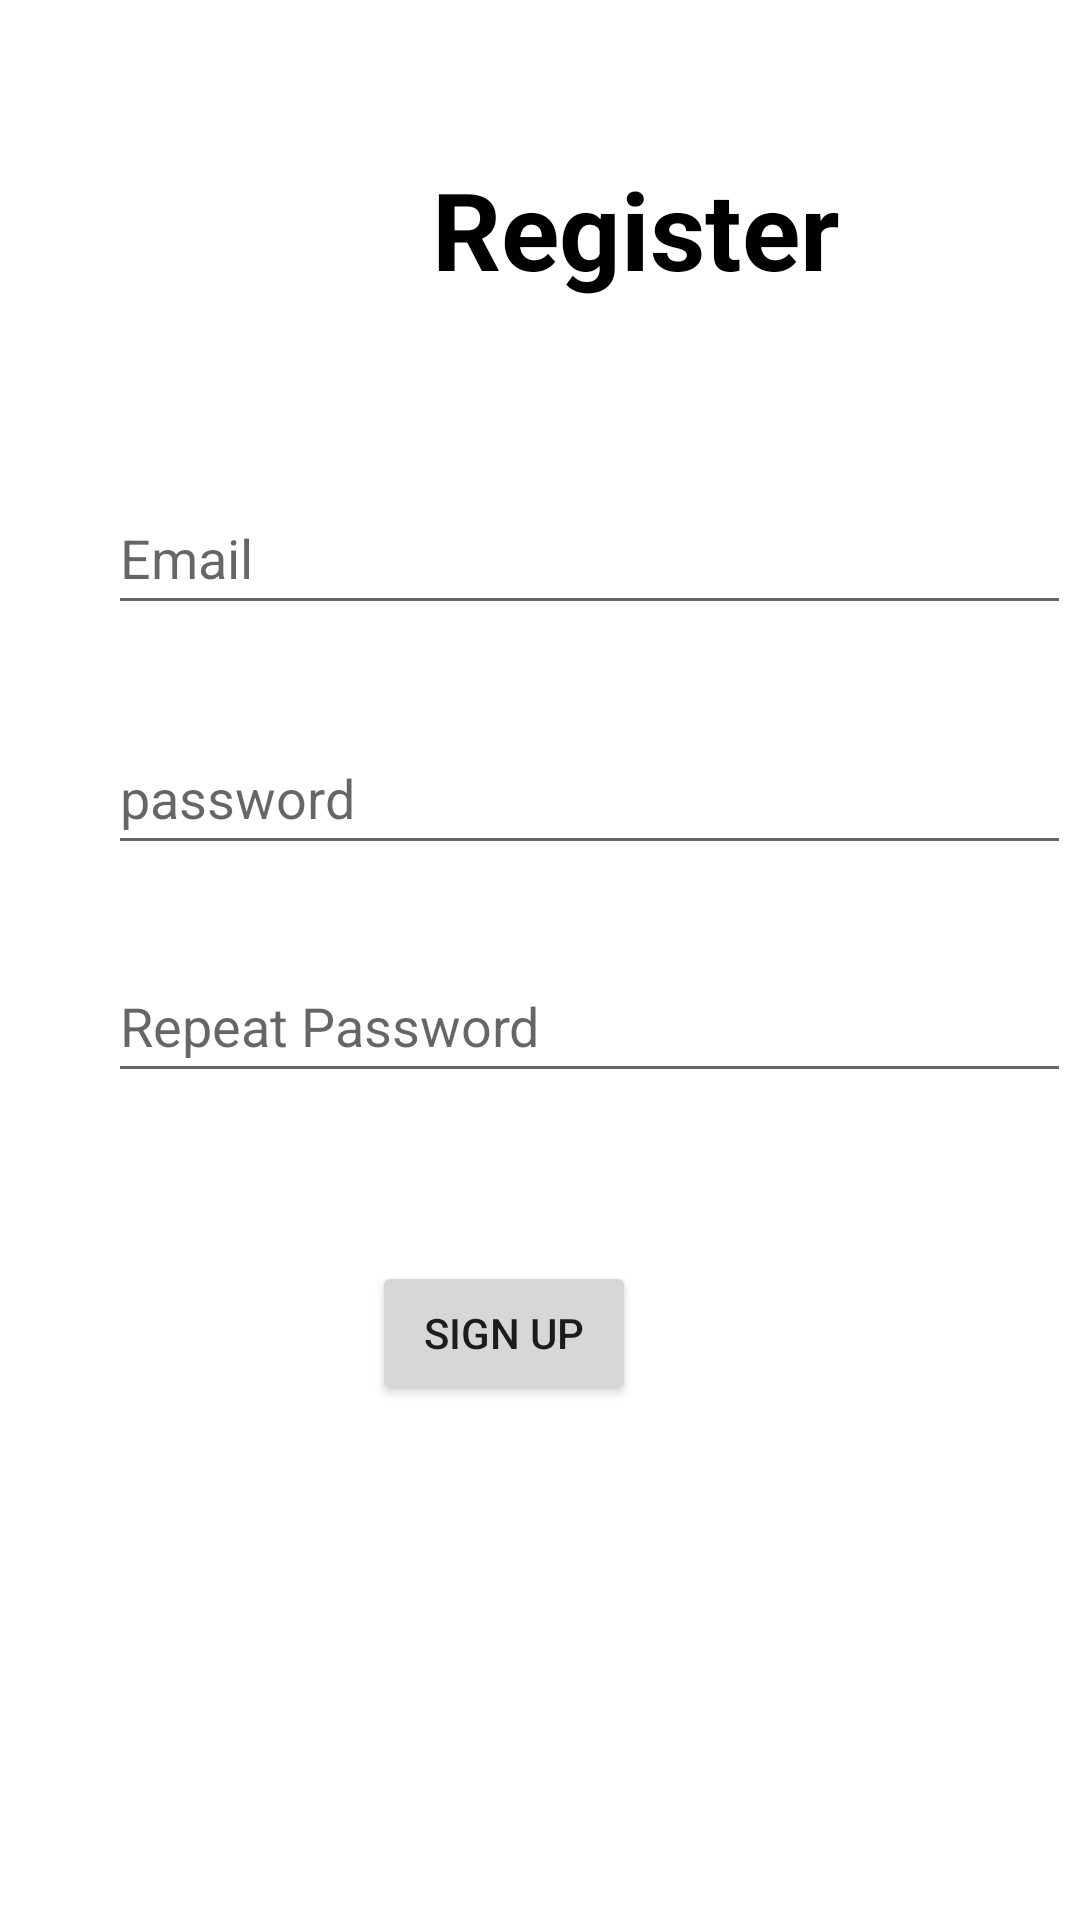

Here is an Android app screen rendered from its layout file. Give the layout XML and the strings, colors and styles it references.
<!-- AndroidManifest.xml: application theme Theme.Task_06 -->
<!-- res/layout/fragment_reg.xml -->
<?xml version="1.0" encoding="utf-8"?>
<androidx.constraintlayout.widget.ConstraintLayout xmlns:android="http://schemas.android.com/apk/res/android"
    xmlns:app="http://schemas.android.com/apk/res-auto"
    xmlns:tools="http://schemas.android.com/tools"
    android:layout_width="match_parent"
    android:layout_height="match_parent"
    tools:context=".RegFragment">

    


    <TextView
        android:id="@+id/textView"
        android:layout_width="wrap_content"
        android:layout_height="wrap_content"
        android:layout_marginStart="144dp"
        android:layout_marginTop="52dp"
        android:text="@string/register"
        android:textColor="@color/black"
        android:textSize="36sp"
        android:textStyle="bold"
        app:layout_constraintStart_toStartOf="parent"
        app:layout_constraintTop_toTopOf="parent" />

    <EditText
        android:id="@+id/edEmail"
        android:layout_width="321dp"
        android:layout_height="48dp"
        android:layout_marginStart="36dp"
        android:layout_marginTop="60dp"
        android:ems="10"
        android:hint="@string/email"
        android:inputType="textEmailAddress"
        app:layout_constraintStart_toStartOf="parent"
        app:layout_constraintTop_toBottomOf="@+id/textView" />

    <EditText
        android:id="@+id/edPassword"
        android:layout_width="321dp"
        android:layout_height="48dp"
        android:layout_marginStart="36dp"
        android:layout_marginTop="32dp"
        android:hint="@string/password"
        android:ems="10"
        android:inputType="textPassword"
        app:layout_constraintStart_toStartOf="parent"
        app:layout_constraintTop_toBottomOf="@+id/edEmail" />

    <EditText
        android:id="@+id/edRptPassword2"
        android:layout_width="321dp"
        android:layout_height="48dp"
        android:layout_marginStart="36dp"
        android:layout_marginTop="28dp"
        android:ems="10"
        android:hint="@string/repeat_password"
        android:inputType="textPassword"
        app:layout_constraintStart_toStartOf="parent"
        app:layout_constraintTop_toBottomOf="@+id/edPassword" />

    <Button
        android:id="@+id/signUpBtn"
        android:layout_width="wrap_content"
        android:layout_height="wrap_content"
        android:layout_marginStart="124dp"
        android:layout_marginTop="56dp"
        android:text="@string/sign_up"
        app:layout_constraintStart_toStartOf="parent"
        app:layout_constraintTop_toBottomOf="@+id/edRptPassword2" />
</androidx.constraintlayout.widget.ConstraintLayout>
<!-- resources referenced by this layout -->
<resources>
  <string name="email">Email</string>
  <string name="password">password</string>
  <string name="register">Register</string>
  <string name="repeat_password">Repeat Password</string>
  <string name="sign_up">Sign Up</string>
  <style name="Theme.Task_06" parent="Theme.MaterialComponents.DayNight.DarkActionBar">
          
          <item name="colorPrimary">@color/purple_500</item>
          <item name="colorPrimaryVariant">@color/purple_700</item>
          <item name="colorOnPrimary">@color/white</item>
          
          <item name="colorSecondary">@color/teal_200</item>
          <item name="colorSecondaryVariant">@color/teal_700</item>
          <item name="colorOnSecondary">@color/black</item>
          
          <item name="android:statusBarColor" tools:targetApi="l">?attr/colorPrimaryVariant</item>
          
      </style>
  <!-- not gathered from this repository: default colours our renderer supplied (Android Studio template values) -->
  <color name="purple_500">#FF6200EE</color>
  <color name="purple_700">#FF3700B3</color>
  <color name="teal_200">#FF03DAC5</color>
  <color name="teal_700">#FF018786</color>
  <color name="black">#FF000000</color>
  <color name="white">#FFFFFFFF</color>
</resources>
